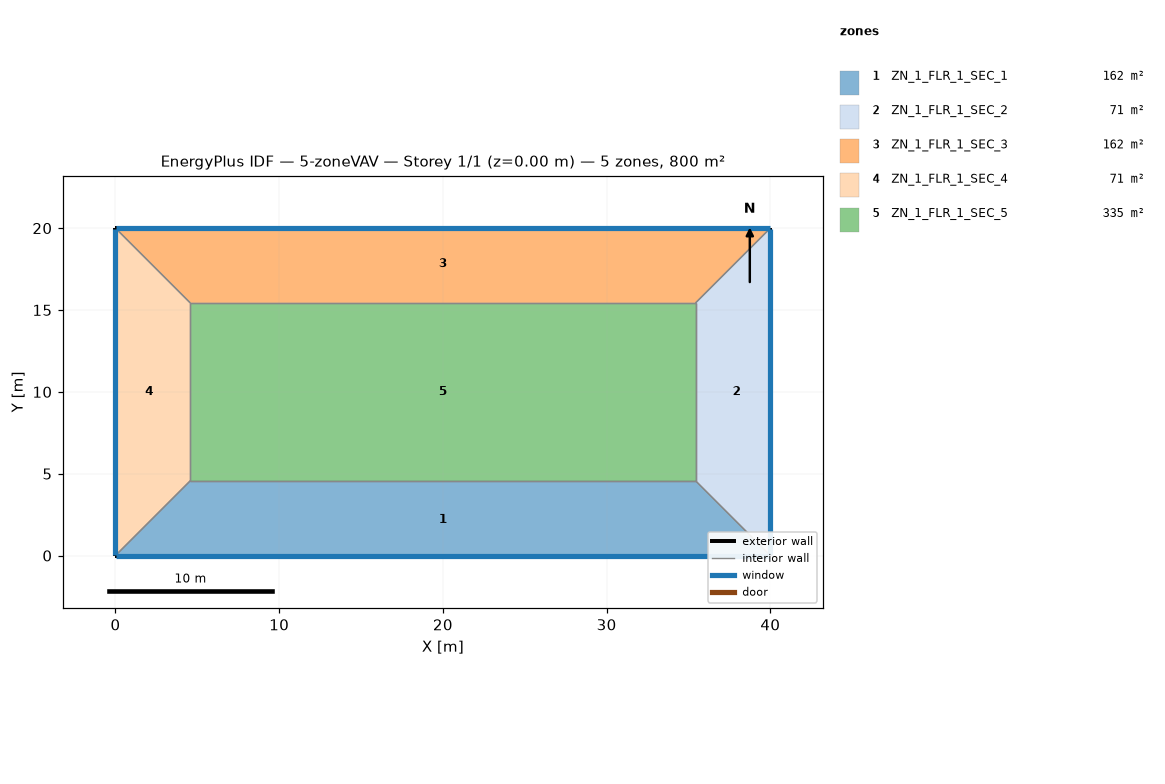
=== STOREY PLAN SPEC (per zone: floor XY polygon, exterior-wall plan segments, windows/doors) ===
zone 1: ZN_1_FLR_1_SEC_1  (161.9 m²)
  floor: (4.57, 4.57) (35.43, 4.57) (40.00, 0.00) (0.00, 0.00)
  exterior wall: (0.00, 0.00) – (40.00, 0.00)  [40.0 m]
    window: (0.05, 0.00) – (39.95, 0.00)  [60.8 m²]
  interior walls: 3
zone 2: ZN_1_FLR_1_SEC_2  (70.5 m²)
  floor: (35.43, 4.57) (35.43, 15.43) (40.00, 20.00) (40.00, 0.00)
  exterior wall: (40.00, 0.00) – (40.00, 20.00)  [20.0 m]
    window: (40.00, 0.05) – (40.00, 19.95)  [30.4 m²]
  interior walls: 3
zone 3: ZN_1_FLR_1_SEC_3  (161.9 m²)
  floor: (0.00, 20.00) (40.00, 20.00) (35.43, 15.43) (4.57, 15.43)
  exterior wall: (40.00, 20.00) – (0.00, 20.00)  [40.0 m]
    window: (39.95, 20.00) – (0.05, 20.00)  [60.8 m²]
  interior walls: 3
zone 4: ZN_1_FLR_1_SEC_4  (70.5 m²)
  floor: (0.00, 20.00) (4.57, 15.43) (4.57, 4.57) (0.00, 0.00)
  exterior wall: (0.00, 20.00) – (0.00, 0.00)  [20.0 m]
    window: (0.00, 19.95) – (0.00, 0.05)  [30.4 m²]
  interior walls: 3
zone 5: ZN_1_FLR_1_SEC_5  (335.1 m²)
  floor: (4.57, 15.43) (35.43, 15.43) (35.43, 4.57) (4.57, 4.57)
  interior walls: 4

=== DERIVED (storey summary) ===
Building: 5-zoneVAV
Storey: 1 of 1  (floor level z = 0.00 m)
Storey gross floor area: 800.0 m²
Zones on this storey: 5
  - ZN_1_FLR_1_SEC_1: floor 161.9 m²; exterior wall 40.0 m (152.0 m²); 1 window(s) 60.8 m²; WWR 40.0%
  - ZN_1_FLR_1_SEC_2: floor 70.5 m²; exterior wall 20.0 m (76.0 m²); 1 window(s) 30.4 m²; WWR 40.0%
  - ZN_1_FLR_1_SEC_3: floor 161.9 m²; exterior wall 40.0 m (152.0 m²); 1 window(s) 60.8 m²; WWR 40.0%
  - ZN_1_FLR_1_SEC_4: floor 70.5 m²; exterior wall 20.0 m (76.0 m²); 1 window(s) 30.4 m²; WWR 40.0%
  - ZN_1_FLR_1_SEC_5: floor 335.1 m²
Zone adjacency (shared interzone walls):
  - ZN_1_FLR_1_SEC_1 ↔ ZN_1_FLR_1_SEC_2
  - ZN_1_FLR_1_SEC_1 ↔ ZN_1_FLR_1_SEC_4
  - ZN_1_FLR_1_SEC_1 ↔ ZN_1_FLR_1_SEC_5
  - ZN_1_FLR_1_SEC_2 ↔ ZN_1_FLR_1_SEC_3
  - ZN_1_FLR_1_SEC_2 ↔ ZN_1_FLR_1_SEC_5
  - ZN_1_FLR_1_SEC_3 ↔ ZN_1_FLR_1_SEC_4
  - ZN_1_FLR_1_SEC_3 ↔ ZN_1_FLR_1_SEC_5
  - ZN_1_FLR_1_SEC_4 ↔ ZN_1_FLR_1_SEC_5